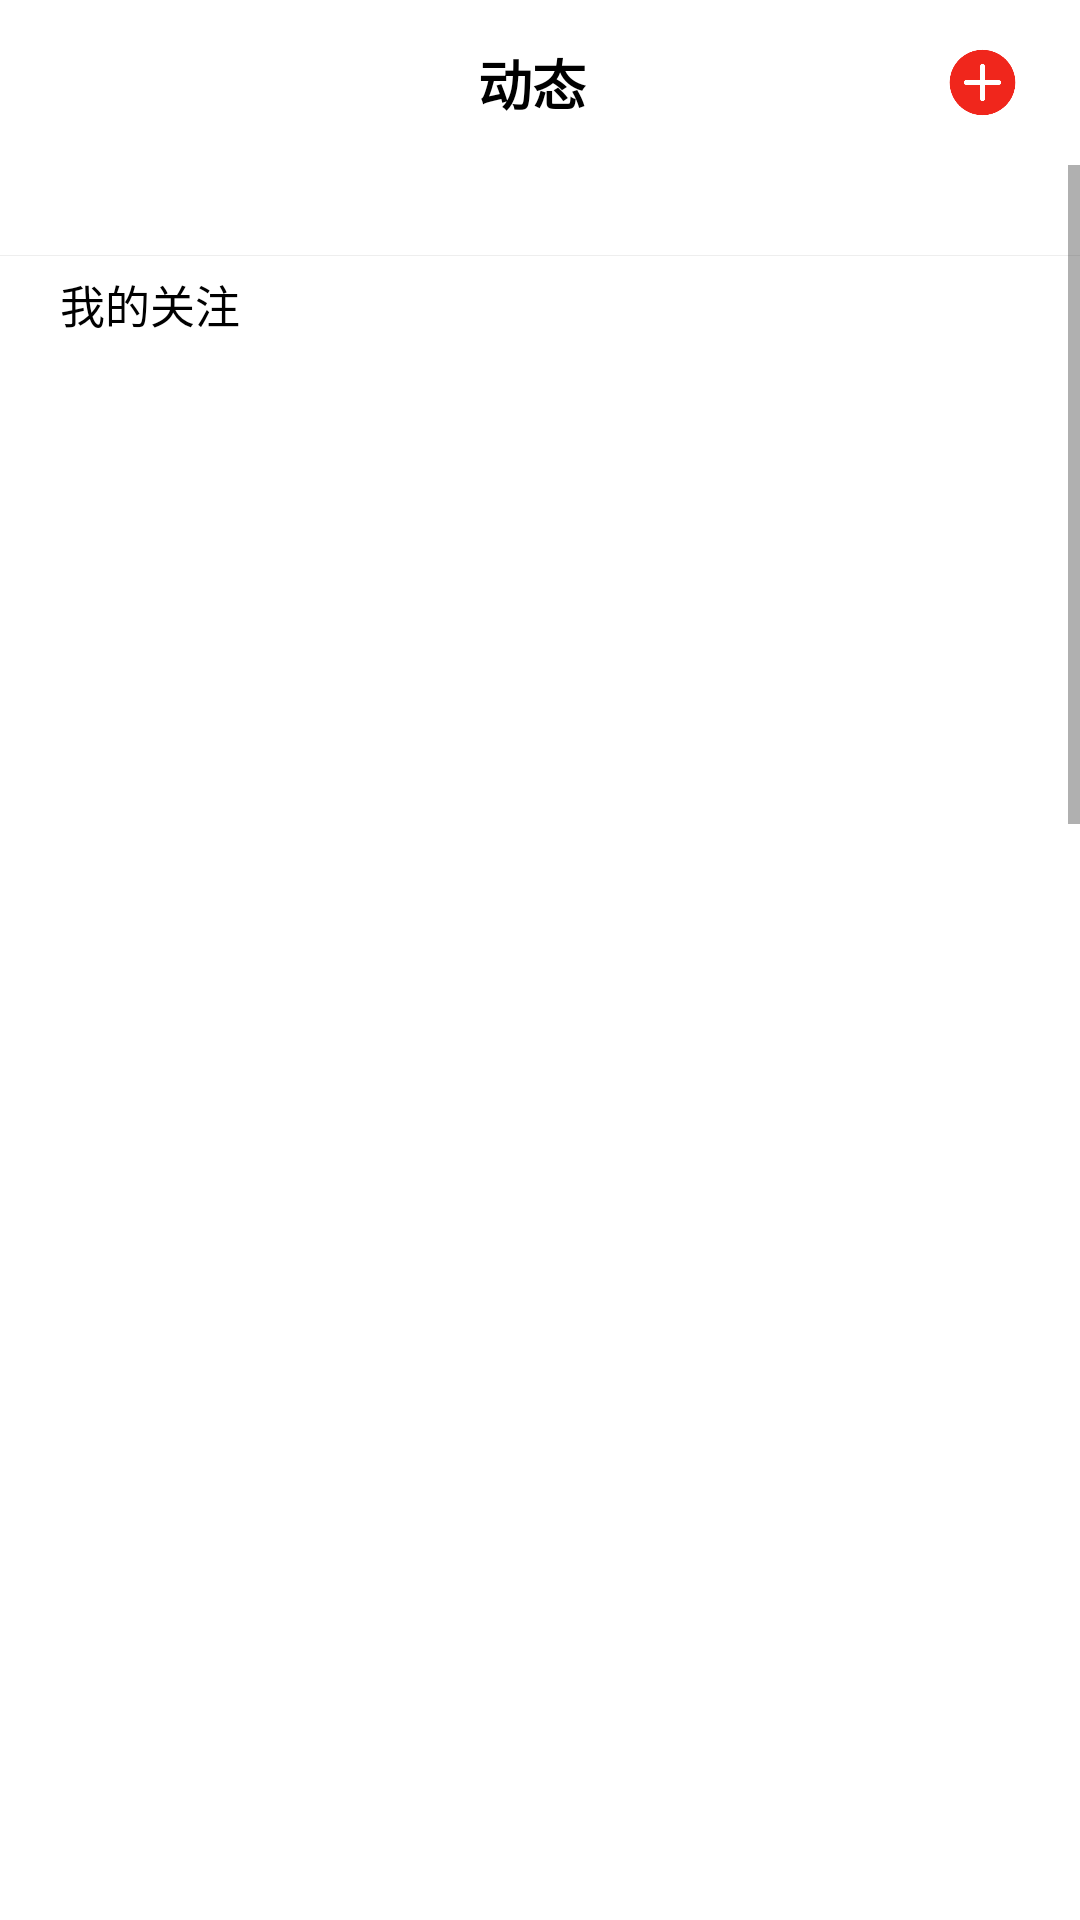

The Android layout XML behind this screen, and the referenced resources:
<!-- AndroidManifest.xml: application theme Theme.WyyMusic -->
<!-- res/layout/fragment_follow.xml -->
<?xml version="1.0" encoding="utf-8"?>

<LinearLayout xmlns:android="http://schemas.android.com/apk/res/android"
    android:layout_width="match_parent"
    android:layout_height="match_parent"
    android:background="@color/white"
    xmlns:app="http://schemas.android.com/apk/res-auto"
    android:orientation="vertical">

    <LinearLayout
        android:layout_width="match_parent"
        android:layout_height="wrap_content"
        android:background="@color/white"
        android:gravity="center"
        android:orientation="horizontal">

        <ImageView
            android:layout_width="20dp"
            android:layout_height="20dp"
            android:layout_marginTop="15dp"
            android:layout_marginBottom="15dp"
            android:layout_marginStart="20dp"
            android:layout_marginEnd="15dp"
            android:src="@mipmap/home_top_more" />

        <TextView
            android:id="@+id/podcast_top_tab_layout"
            android:layout_width="0dp"
            android:layout_height="35dp"
            android:layout_weight="1"
            android:gravity="center"
            android:text="动态"
            android:textSize="18sp"
            android:textColor="@color/black"
            android:fontFamily="sans-serif-black"
            />

        <ImageView
            android:layout_width="25dp"
            android:layout_height="25dp"
            android:layout_marginTop="15dp"
            android:layout_marginBottom="15dp"
            android:layout_marginStart="15dp"
            android:layout_marginEnd="20dp"
            android:src="@mipmap/plus" />

    </LinearLayout>

    <ScrollView
        android:layout_width="match_parent"
        android:layout_height="wrap_content">

        <LinearLayout
            android:layout_width="match_parent"
            android:layout_height="wrap_content"
            android:background="@color/white"
            android:orientation="vertical">

            <androidx.recyclerview.widget.RecyclerView
                android:id="@+id/follow_recyc"
                android:layout_width="match_parent"
                android:layout_height="wrap_content"
                android:layout_marginStart="20dp"
                android:layout_marginTop="10dp" />

            <View
                android:layout_width="match_parent"
                android:layout_height="1px"
                android:background="#33AAAAAA"
                android:layout_marginTop="20dp"
                android:layout_marginBottom="5dp"/>

            <LinearLayout
                android:layout_width="match_parent"
                android:layout_height="wrap_content"
                android:orientation="vertical">

                <LinearLayout
                    android:layout_width="match_parent"
                    android:layout_height="wrap_content"
                    android:paddingStart="20dp"
                    android:paddingEnd="20dp"
                    android:orientation="horizontal">

                    <TextView
                        android:layout_width="0dp"
                        android:layout_weight="1"
                        android:layout_height="wrap_content"
                        android:text="我的关注"
                        android:textColor="@color/black"
                        android:textSize="15sp"/>

                    <com.google.android.material.tabs.TabLayout
                        android:id="@+id/follow_tab_layout"
                        android:layout_width="wrap_content"
                        android:layout_height="match_parent"
                        app:tabGravity="start"
                        app:tabTextColor="#66262626"
                        app:tabSelectedTextColor="@color/black"
                        app:tabIndicator="@null"
                        app:tabTextAppearance="@style/follow_tab"/>

                </LinearLayout>

                <androidx.viewpager.widget.ViewPager
                    android:id="@+id/follow_view_pager"
                    android:layout_width="match_parent"
                    android:layout_height="1500dp" />

            </LinearLayout>

        </LinearLayout>

    </ScrollView>

</LinearLayout>
<!-- resources referenced by this layout -->
<resources>
  <color name="black">#FF000000</color>
  <color name="white">#FFFFFF</color>
  <!-- mipmap plus: png bitmap (mipmap-xxxhdpi, 3641 bytes) -->
  <style name="follow_tab">
          <item name="android:textSize">12sp</item>
      </style>
  <style name="Theme.WyyMusic" parent="Theme.MaterialComponents.DayNight.NoActionBar.Bridge">
          
          <item name="colorPrimary">@color/purple_500</item>
          <item name="colorPrimaryVariant">@color/purple_700</item>
          <item name="colorOnPrimary">@color/white</item>
          
          <item name="colorSecondary">@color/teal_200</item>
          <item name="colorSecondaryVariant">@color/teal_700</item>
          <item name="colorOnSecondary">@color/black</item>
          
          <item name="android:statusBarColor" tools:targetApi="l">?attr/colorPrimaryVariant</item>
          
      </style>
  <color name="purple_500">#FF6200EE</color>
  <color name="purple_700">#FF3700B3</color>
  <color name="teal_200">#FF03DAC5</color>
  <color name="teal_700">#FF018786</color>
</resources>
